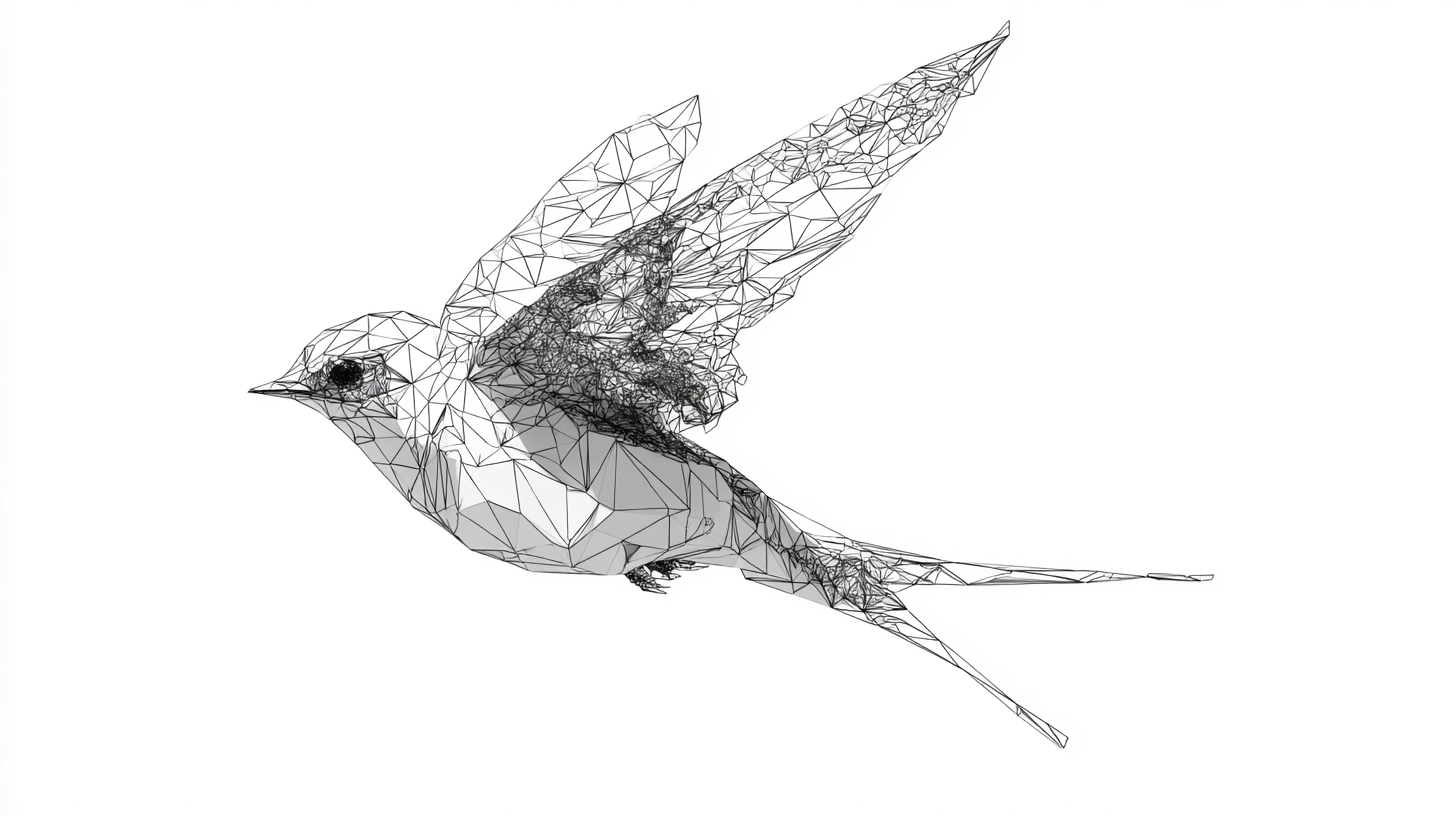
Generation parameters embedded in this image by Midjourney (PNG 'Description' text chunk):
I need a high resolution low-poly wire frame 2D logo of a swallow like the swift language programming logo. There shouldnât be any background, only the low poly logo --ar 16:9 --v 7 Job ID: 9071027e-5359-44bd-866c-deb0faa4af3e